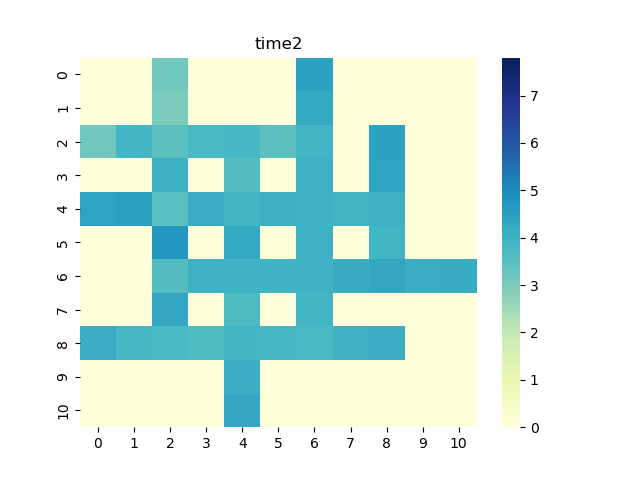

Data behind this chart, as committed beside it:
0, 1, 2, 3, 4, 5, 6, 7, 8, 9, 10
0.0, 0.0, 3.123, 0.0, 0.0, 0.0, 4.466, 0.0, 0.0, 0.0, 0.0
0.0, 0.0, 3.002, 0.0, 0.0, 0.0, 4.23, 0.0, 0.0, 0.0, 0.0
3.197, 3.892, 3.457, 3.769, 3.825, 3.472, 3.895, 0.0, 4.452, 0.0, 0.0
0.0, 0.0, 4.027, 0.0, 3.595, 0.0, 3.996, 0.0, 4.398, 0.0, 0.0
4.377, 4.468, 3.509, 4.123, 3.894, 4.079, 3.996, 3.916, 4.018, 0.0, 0.0
0.0, 0.0, 4.684, 0.0, 4.246, 0.0, 4.013, 0.0, 3.924, 0.0, 0.0
0.0, 0.0, 3.603, 4.013, 3.942, 3.943, 3.982, 4.167, 4.285, 4.105, 4.156
0.0, 0.0, 4.314, 0.0, 3.707, 0.0, 3.871, 0.0, 0.0, 0.0, 0.0
4.09, 3.823, 3.8, 3.675, 3.9, 3.86, 3.792, 3.999, 4.106, 0.0, 0.0
0.0, 0.0, 0.0, 0.0, 4.095, 0.0, 0.0, 0.0, 0.0, 0.0, 0.0
0.0, 0.0, 0.0, 0.0, 4.272, 0.0, 0.0, 0.0, 0.0, 0.0, 0.0
